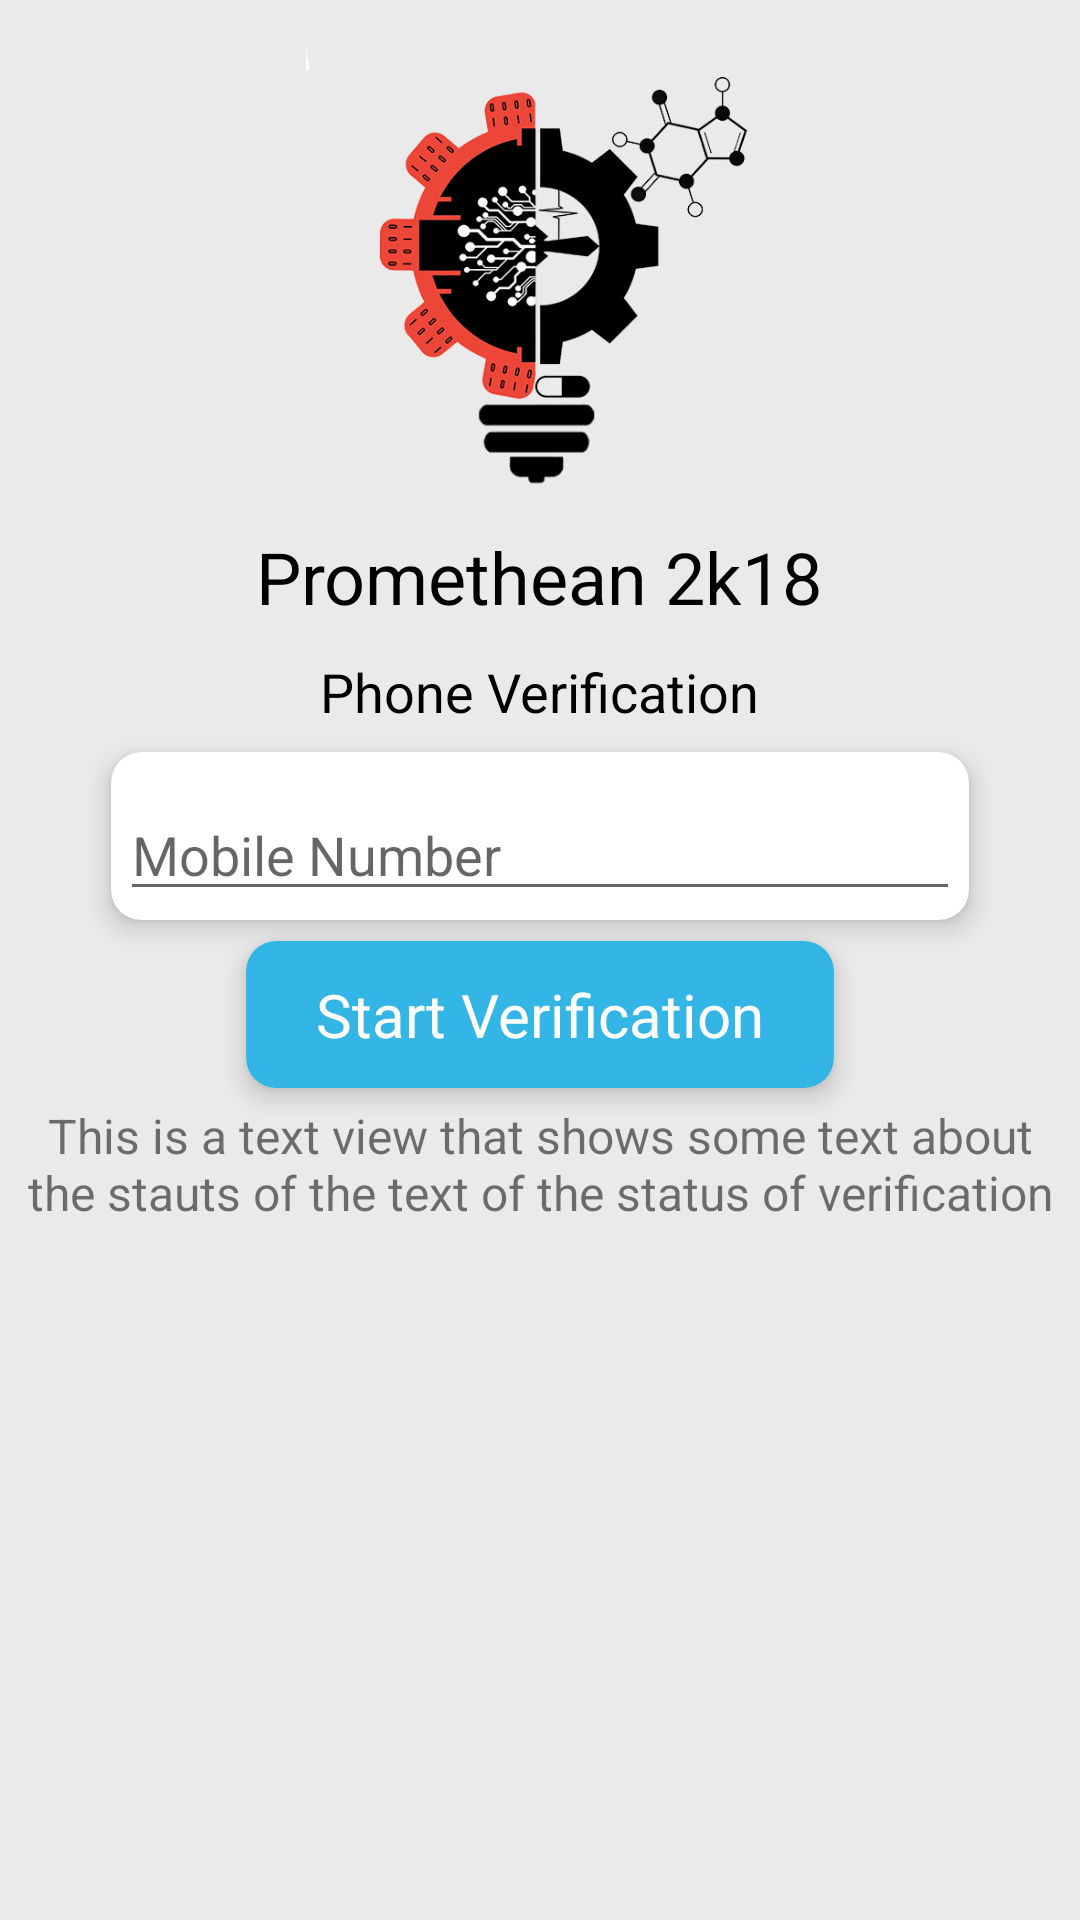

Produce the Android XML layout that renders to this screen, including the resource entries it uses.
<!-- AndroidManifest.xml: application theme AppTheme -->
<!-- res/layout/activity_phone_verification.xml -->
<?xml version="1.0" encoding="utf-8"?>
<RelativeLayout
    xmlns:android="http://schemas.android.com/apk/res/android"
    xmlns:app="http://schemas.android.com/apk/res-auto"
    xmlns:tools="http://schemas.android.com/tools"
    android:layout_width="match_parent"
    android:layout_height="match_parent"
    android:background="#eaeaea" >

    <ScrollView
        android:layout_width="match_parent"
        android:layout_height="match_parent">

        <LinearLayout
            android:orientation="vertical"
            android:layout_width="match_parent"
            android:layout_height="match_parent"
            android:gravity="center_horizontal" >

            <ImageView
                android:layout_width="210dp"
                android:layout_height="156dp"
                android:layout_marginBottom="5dp"
                android:layout_marginTop="15dp"
                app:srcCompat="@drawable/logo" />

            <TextView
                android:layout_width="wrap_content"
                android:layout_height="wrap_content"
                android:text="@string/app_name"
                android:textColor="#000"
                android:textSize="24dp" />

            <TextView
                android:layout_marginTop="10dp"
                android:text="Phone Verification"
                android:textSize="18dp"
                android:textColor="#000"
                android:layout_width="wrap_content"
                android:layout_height="wrap_content" />

            <android.support.v7.widget.CardView
                android:id="@+id/mobileNumberCardView"
                android:layout_width="wrap_content"
                android:layout_height="wrap_content"
                android:layout_marginBottom="2dp"
                android:layout_marginTop="8dp"
                app:cardCornerRadius="10dp"
                app:cardElevation="5dp"
                app:contentPadding="3dp">

                <android.support.design.widget.TextInputLayout
                    android:layout_width="280dp"
                    android:layout_height="50dp">

                    <android.support.design.widget.TextInputEditText
                        android:id="@+id/field_phone_number"
                        android:layout_width="match_parent"
                        android:layout_height="match_parent"
                        android:hint="Mobile Number"
                        android:inputType="phone" />
                </android.support.design.widget.TextInputLayout>
            </android.support.v7.widget.CardView>

            <android.support.v7.widget.CardView
                android:id="@+id/otpCardView"
                android:layout_width="wrap_content"
                android:layout_height="wrap_content"
                android:layout_marginBottom="2dp"
                android:layout_marginTop="8dp"
                android:visibility="gone"
                app:cardCornerRadius="10dp"
                app:cardElevation="5dp"
                app:contentPadding="3dp">

                <android.support.design.widget.TextInputLayout
                    android:layout_width="280dp"
                    android:layout_height="50dp">

                    <android.support.design.widget.TextInputEditText
                        android:id="@+id/field_verification_code"
                        android:layout_width="match_parent"
                        android:layout_height="match_parent"
                        android:hint="Verification Code"
                        android:inputType="number" />
                </android.support.design.widget.TextInputLayout>
            </android.support.v7.widget.CardView>

            <android.support.v7.widget.CardView
                android:id="@+id/startCardView"
                android:layout_width="wrap_content"
                android:layout_height="wrap_content"
                android:layout_marginBottom="5dp"
                android:layout_marginTop="5dp"
                android:visibility="visible"
                app:cardBackgroundColor="@android:color/holo_blue_light"
                app:cardCornerRadius="10dp"
                app:cardElevation="5dp"
                app:contentPadding="3dp">

                <TextView
                    android:layout_width="180dp"
                    android:layout_height="wrap_content"
                    android:layout_marginLeft="5dp"
                    android:layout_marginRight="5dp"
                    android:gravity="center_horizontal"
                    android:padding="8dp"
                    android:text="Start Verification"
                    android:textColor="@android:color/background_light"
                    android:textSize="20sp" />
            </android.support.v7.widget.CardView>

            <android.support.v7.widget.CardView
                android:id="@+id/verifyCardView"
                android:layout_width="wrap_content"
                android:layout_height="wrap_content"
                android:layout_marginBottom="2dp"
                android:layout_marginTop="4dp"
                android:visibility="gone"
                app:cardBackgroundColor="@android:color/holo_blue_light"
                app:cardCornerRadius="10dp"
                app:cardElevation="5dp"
                app:contentPadding="3dp">

                <TextView
                    android:layout_width="180dp"
                    android:layout_height="wrap_content"
                    android:layout_marginLeft="5dp"
                    android:layout_marginRight="5dp"
                    android:gravity="center_horizontal"
                    android:padding="8dp"
                    android:text="Verify"
                    android:textColor="@android:color/background_light"
                    android:textSize="20sp" />
            </android.support.v7.widget.CardView>

            <android.support.v7.widget.CardView
                android:id="@+id/resendCardView"
                android:layout_width="wrap_content"
                android:layout_height="wrap_content"
                android:layout_marginBottom="4dp"
                android:layout_marginTop="2dp"
                android:visibility="gone"
                app:cardBackgroundColor="@android:color/holo_blue_light"
                app:cardCornerRadius="10dp"
                app:cardElevation="5dp"
                app:contentPadding="3dp">

                <TextView
                    android:layout_width="180dp"
                    android:layout_height="wrap_content"
                    android:layout_marginLeft="5dp"
                    android:layout_marginRight="5dp"
                    android:gravity="center_horizontal"
                    android:padding="8dp"
                    android:text="Resend Code"
                    android:textColor="@android:color/background_light"
                    android:textSize="20sp" />
            </android.support.v7.widget.CardView>

            <TextView
                android:id="@+id/statusText"
                android:layout_width="wrap_content"
                android:layout_height="wrap_content"
                android:layout_marginBottom="7dp"
                android:layout_marginLeft="5dp"
                android:layout_marginRight="5dp"
                android:gravity="center_horizontal"
                android:text="This is a text view that shows some text about the stauts of the text of the status of verification"
                android:textSize="16dp" />

        </LinearLayout>

    </ScrollView>


</RelativeLayout>
<!-- resources referenced by this layout -->
<resources>
  <!-- drawable logo: png bitmap (drawable, 126261 bytes) -->
  <string name="app_name">Promethean 2k18</string>
  <style name="AppTheme" parent="Theme.AppCompat.Light.DarkActionBar">
          
          <item name="colorPrimary">@color/colorPrimary</item>
          <item name="colorPrimaryDark">@color/colorPrimaryDark</item>
          <item name="colorAccent">@color/colorAccent</item>
  
      </style>
  <color name="colorPrimary">#1976d2</color>
  <color name="colorPrimaryDark">#01579B</color>
  <color name="colorAccent">#FF4081</color>
</resources>
